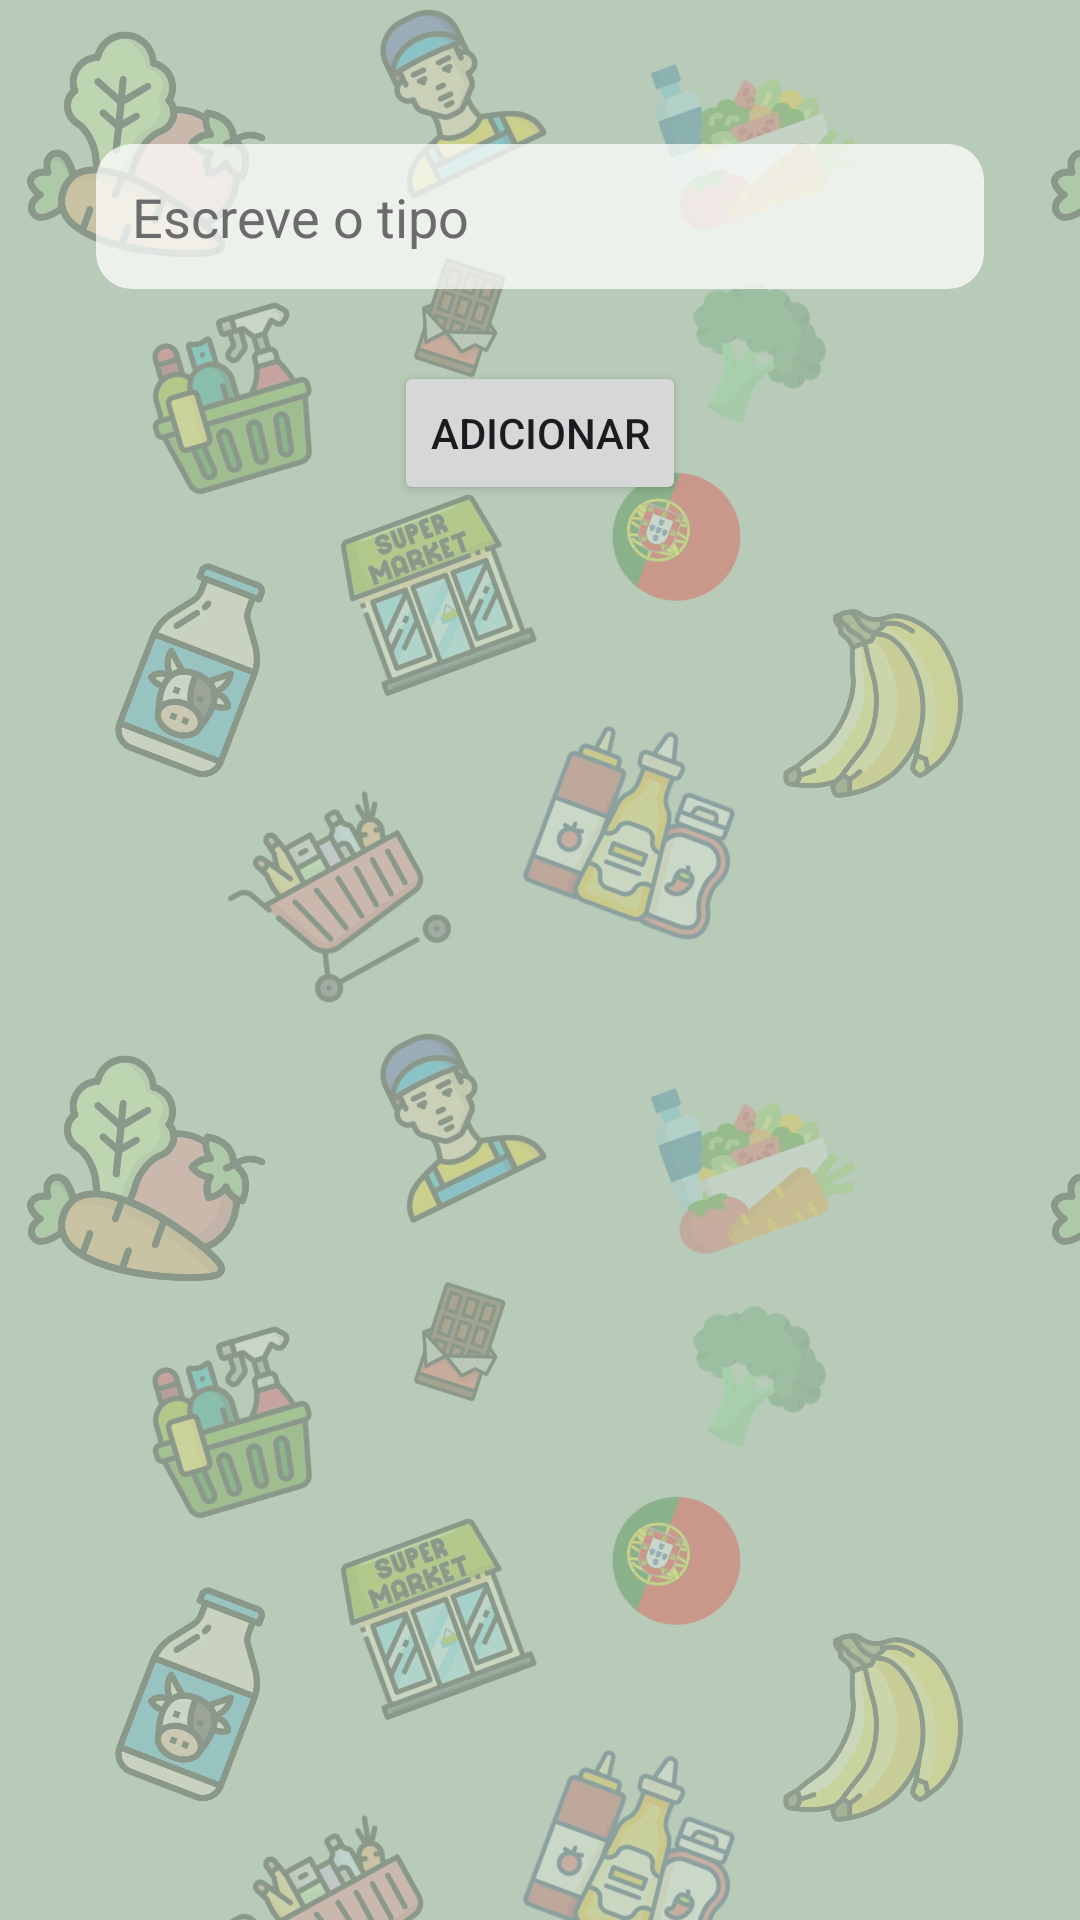

Layout XML and referenced resources for this Android screen:
<!-- AndroidManifest.xml: application theme Theme.ProjectDroid_1220893_1241190 -->
<!-- res/layout/activity_criar_tipo.xml -->
<?xml version="1.0" encoding="utf-8"?>
<androidx.constraintlayout.widget.ConstraintLayout xmlns:android="http://schemas.android.com/apk/res/android"
    xmlns:tools="http://schemas.android.com/tools"
    xmlns:app="http://schemas.android.com/apk/res-auto"
    android:id="@+id/main"
    android:layout_width="match_parent"
    android:layout_height="match_parent"
    tools:context=".ui.CriarTipo">

    <EditText
        android:id="@+id/editTextNovoTipo"
        android:layout_width="0dp"
        android:layout_height="wrap_content"
        android:layout_marginStart="32dp"
        android:layout_marginTop="48dp"
        android:layout_marginEnd="32dp"
        android:hint="Escreve o tipo"
        android:inputType="text"
        android:maxLines="1"
        app:layout_constraintEnd_toEndOf="parent"
        app:layout_constraintStart_toStartOf="parent"
        app:layout_constraintTop_toTopOf="parent" />

    <Button
        android:id="@+id/buttonConfirmarTipo"
        android:layout_width="wrap_content"
        android:layout_height="wrap_content"
        android:layout_marginTop="24dp"
        android:text="Adicionar"
        app:layout_constraintEnd_toEndOf="parent"
        app:layout_constraintStart_toStartOf="parent"
        app:layout_constraintTop_toBottomOf="@id/editTextNovoTipo" />

</androidx.constraintlayout.widget.ConstraintLayout>
<!-- resources referenced by this layout -->
<resources>
  <style name="Theme.ProjectDroid_1220893_1241190" parent="Base.Theme.ProjectDroid_1220893_1241190" />
  <style name="Base.Theme.ProjectDroid_1220893_1241190" parent="Theme.Material3.DayNight.NoActionBar">
          
          <item name="android:windowBackground">@drawable/fundo_supermercado</item>
  
          
          <item name="colorPrimary">@color/verde_botao</item>
          <item name="colorOnPrimary">@color/white</item>
          <item name="colorPrimaryContainer">@color/verde_botao</item>
  
          
          <item name="editTextStyle">@style/fundoElementosLayout</item>
          <item name="spinnerStyle">@style/fundoElementosLayout</item>
  
  
  
      </style>
  <!-- drawable fundo_supermercado (drawable) -->
  <?xml version="1.0" encoding="utf-8"?>
  <bitmap xmlns:android="http://schemas.android.com/apk/res/android"
      android:src="@drawable/padrao_fundo"
      android:tileMode="repeat" />
  <color name="verde_botao">#3E6B48</color>
  <color name="white">#FFFFFFFF</color>
  <style name="fundoElementosLayout" parent="Widget.AppCompat.EditText">
          <item name="android:background">@drawable/fundo_edittext</item>
          <item name="android:padding">12dp</item>
          <item name="android:textColor">#222222</item>
          <item name="android:textColorHint">#6B6B6B</item>
      </style>
  <!-- drawable padrao_fundo: png bitmap (drawable-nodpi, 387805 bytes) -->
  <!-- drawable fundo_edittext (drawable) -->
  <?xml version="1.0" encoding="utf-8"?>
  <shape xmlns:android="http://schemas.android.com/apk/res/android"
      android:shape="rectangle">
      <solid android:color="#BCFFFFFF" />
      <corners android:radius="12dp" />
  </shape>
</resources>
